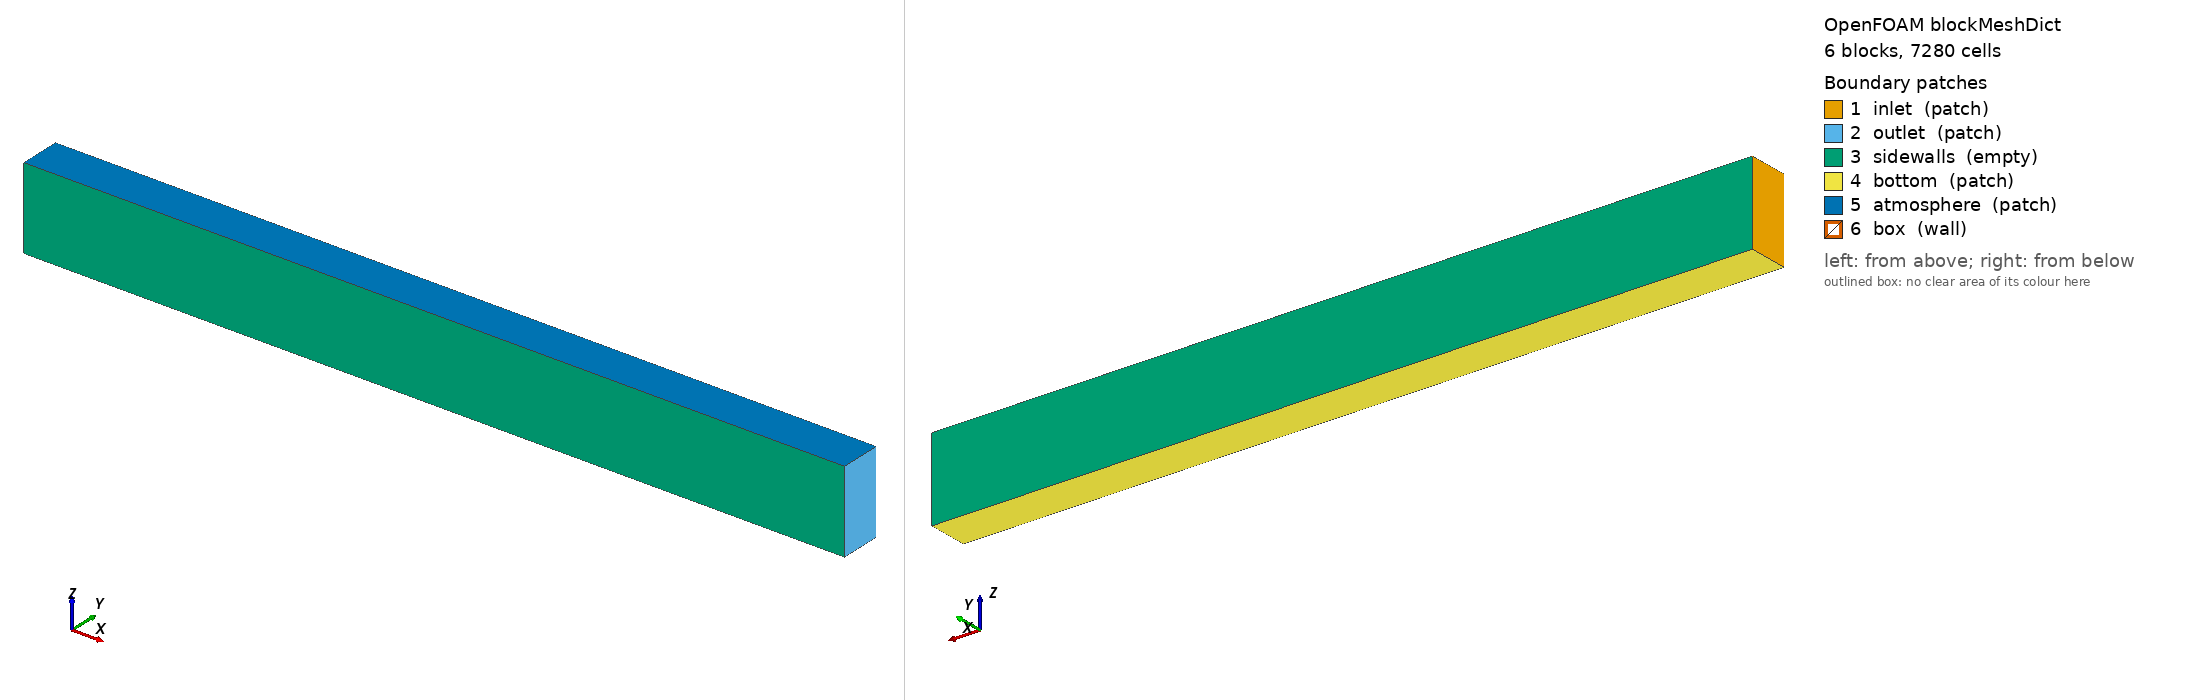

OpenFOAM case: the mesh blockMesh builds from blockMeshDict, 6 block(s), 7280 cells. Boundary patches (legend numbers): 1 inlet (patch), 2 outlet (patch), 3 sidewalls (empty), 4 bottom (patch), 5 atmosphere (patch), 6 box (wall). Left view from above one corner, right view from below the opposite corner. Boundary conditions: 1 field file(s) under 0/ or 0.orig/; 6 of 6 drawn patches have an entry in a shipped field file.

=== system/blockMeshDict ===
/*--------------------------------*- C++ -*----------------------------------*\
| =========                 |                                                 |
| \\      /  F ield         | OpenFOAM: The Open Source CFD Toolbox           |
|  \\    /   O peration     | Version:  5                                     |
|   \\  /    A nd           | Web:      www.OpenFOAM.org                      |
|    \\/     M anipulation  |                                                 |
\*---------------------------------------------------------------------------*/
FoamFile
{
    version     2.0;
    format      ascii;
    class       dictionary;
    object      blockMeshDict;
}
// * * * * * * * * * * * * * * * * * * * * * * * * * * * * * * * * * * * * * //

// Course mesh for a serial run: 1/20 of the cells of the FloatStepper tutorial (Day 2 BestSetup).
// dx = 0.025 m for x = 0 .. 5 m (inlet, box, gauges), 0.05 m for x = 5 .. 8 m (outlet);
// dz = 0.02 m for z = 0.2 .. 0.6 m (free surface, box), 0.05 m below and above.
// Day 1 cases 04 / 05 and the Day 2 cases use this same mesh, so that they have the same wave.
// If you change it, keep the box edges on cell faces.

scale 1;

vertices
(
    (0 -0.2 0)  // 0
    (0 0.2 0)  // 1
    (5 -0.2 0)  // 2
    (5 0.2 0)  // 3
    (8 -0.2 0)  // 4
    (8 0.2 0)  // 5
    (0 -0.2 0.2)  // 6
    (0 0.2 0.2)  // 7
    (5 -0.2 0.2)  // 8
    (5 0.2 0.2)  // 9
    (8 -0.2 0.2)  // 10
    (8 0.2 0.2)  // 11
    (0 -0.2 0.6)  // 12
    (0 0.2 0.6)  // 13
    (5 -0.2 0.6)  // 14
    (5 0.2 0.6)  // 15
    (8 -0.2 0.6)  // 16
    (8 0.2 0.6)  // 17
    (0 -0.2 0.8)  // 18
    (0 0.2 0.8)  // 19
    (5 -0.2 0.8)  // 20
    (5 0.2 0.8)  // 21
    (8 -0.2 0.8)  // 22
    (8 0.2 0.8)  // 23
);

blocks
(
    hex (0 2 3 1 6 8 9 7) (200 1 4) simpleGrading (1 1 1)
    hex (2 4 5 3 8 10 11 9) (60 1 4) simpleGrading (1 1 1)
    hex (6 8 9 7 12 14 15 13) (200 1 20) simpleGrading (1 1 1)
    hex (8 10 11 9 14 16 17 15) (60 1 20) simpleGrading (1 1 1)
    hex (12 14 15 13 18 20 21 19) (200 1 4) simpleGrading (1 1 1)
    hex (14 16 17 15 20 22 23 21) (60 1 4) simpleGrading (1 1 1)
);

edges
(
);

boundary
(
    inlet
    {
        type patch;
        faces
        (
            (1 0 6 7)
            (7 6 12 13)
            (13 12 18 19)
        );
    }
    outlet
    {
        type patch;
        faces
        (
            (5 11 10 4)
            (11 17 16 10)
            (17 23 22 16)
        );
    }
    sidewalls
    {
        type empty;
        faces
        (
            (0 2 8 6)
            (1 7 9 3)
            (2 4 10 8)
            (3 9 11 5)
            (6 8 14 12)
            (7 13 15 9)
            (8 10 16 14)
            (9 15 17 11)
            (12 14 20 18)
            (13 19 21 15)
            (14 16 22 20)
            (15 21 23 17)
        );
    }
    bottom
    {
        type patch;
        faces
        (
            (0 1 3 2)
            (2 3 5 4)
        );
    }
    atmosphere
    {
        type patch;
        faces
        (
            (18 20 21 19)
            (20 22 23 21)
        );
    }
    box
    {
        type wall;
        faces
        (
        );
    }
);

mergePatchPairs
(
);

// ************************************************************************* //


=== system/controlDict ===
/*---------------------------------------------------------------------------*\
| =========                 |                                                 |
| \\      /  F ield         | OpenFOAM: The Open Source CFD Toolbox           |
|  \\    /   O peration     | Version:  1.3                                   |
|   \\  /    A nd           | Web:      http://www.openfoam.org               |
|    \\/     M anipulation  |                                                 |
\*---------------------------------------------------------------------------*/
FoamFile
{
    version         2.0;
    format          ascii;
    location        "system";
    class           dictionary;
    object          controlDict;
}

// * * * * * * * * * * * * * * * * * * * * * * * * * * * * * * * * * * * * * //

application     waveIsoFoam;

startFrom       latestTime;

startTime       0.0;

stopAt          endTime;

endTime         20;

deltaT          0.001;

writeControl    adjustable;

writeInterval   0.1;

purgeWrite      0;

writeFormat     ascii;

writePrecision  6;

writeCompression on;

timeFormat      general;

timePrecision   6;

runTimeModifiable yes;

adjustTimeStep  yes;

maxCo           0.5;
maxAlphaCo	    0.5;

maxDeltaT       1;

// ************************************************************************* //
libs            ( "libwaves2Foam.so" waveModels );

functions
{


    surfaceElevation
    {
        type            surfaceElevation;
        libs            ( "libwaves2Foam.so" "libwaves2FoamSampling.so" );
        writeControl    runTime;
        writeInterval   0.02;
        setFormat       raw;
        interpolationScheme cellPointFace;
        fields          (alpha.water);
        sets
        (
            gauge_0
            {
                type    face;
                axis    z;
                start   (0.0001 0.0001 0.001);
                end     (0.0001 0.0001 0.799);
                nPoints 100;
            }
            gauge_1
            {
                type    face;
                axis    z;
                start   (1.0001 0.0001 0.001);
                end     (1.0001 0.0001 0.799);
                nPoints 100;
            }
            gauge_2
            {
                type    face;
                axis    z;
                start   (3.0001 0.0001 0.001);
                end     (3.0001 0.0001 0.799);
                nPoints 100;
            }
            gauge_3
            {
                type    face;
                axis    z;
                start   (4.0001 0.0001 0.001);
                end     (4.0001 0.0001 0.799);
                nPoints 100;
            }
            gauge_4
            {
                type    face;
                axis    z;
                start   (4.9999 0.0001 0.001);
                end     (4.9999 0.0001 0.799);
                nPoints 100;
            }
        );
    }
}

=== 0.orig/U ===
/*--------------------------------*- C++ -*----------------------------------*\
| =========                 |                                                 |
| \\      /  F ield         | OpenFOAM: The Open Source CFD Toolbox           |
|  \\    /   O peration     | Version:  1.7.x                                 |
|   \\  /    A nd           | Web:      www.OpenFOAM.com                      |
|    \\/     M anipulation  |                                                 |
\*---------------------------------------------------------------------------*/
FoamFile
{
    version     2.0;
    format      ascii;
    class       volVectorField;
    location    "0";
    object      U;
}
// * * * * * * * * * * * * * * * * * * * * * * * * * * * * * * * * * * * * * //

dimensions      [0 1 -1 0 0 0 0];

internalField   uniform (0 0 0);

boundaryField
{
    inlet
    {
        type            waveVelocity;
        value           uniform (0 0 0);
//        type            streamFunctionWave;
//        value		uniform (0 0 0);
//        waveDictName    waveProperties;
//        waveDictPath    "constant";
//        type            movingWallVelocity;
//        value           uniform (0 0 0);
    }
    outlet
    {
        type            waveVelocity;
        value           uniform (0 0 0);
//        type            slip;
//        value           uniform (0 0 0);
//        type            waveVelocity;
//        value           uniform (0 0 0);

//        type            waveAbsorption2DVelocity;
//        absorptionDir   180;
//        nPaddles        1;
//        value           uniform (0 0 0);
    }
    bottom
    {
        type            noSlip;
        value           uniform (0 0 0);
    }
    sidewalls
    {
        type            empty;
    }
    atmosphere
    {
        type            pressureInletOutletVelocity;
        value           uniform (0 0 0);
    }
    box
    {
        type            movingWallVelocity;
        value           uniform (0 0 0);
    }
}


// ************************************************************************* //
